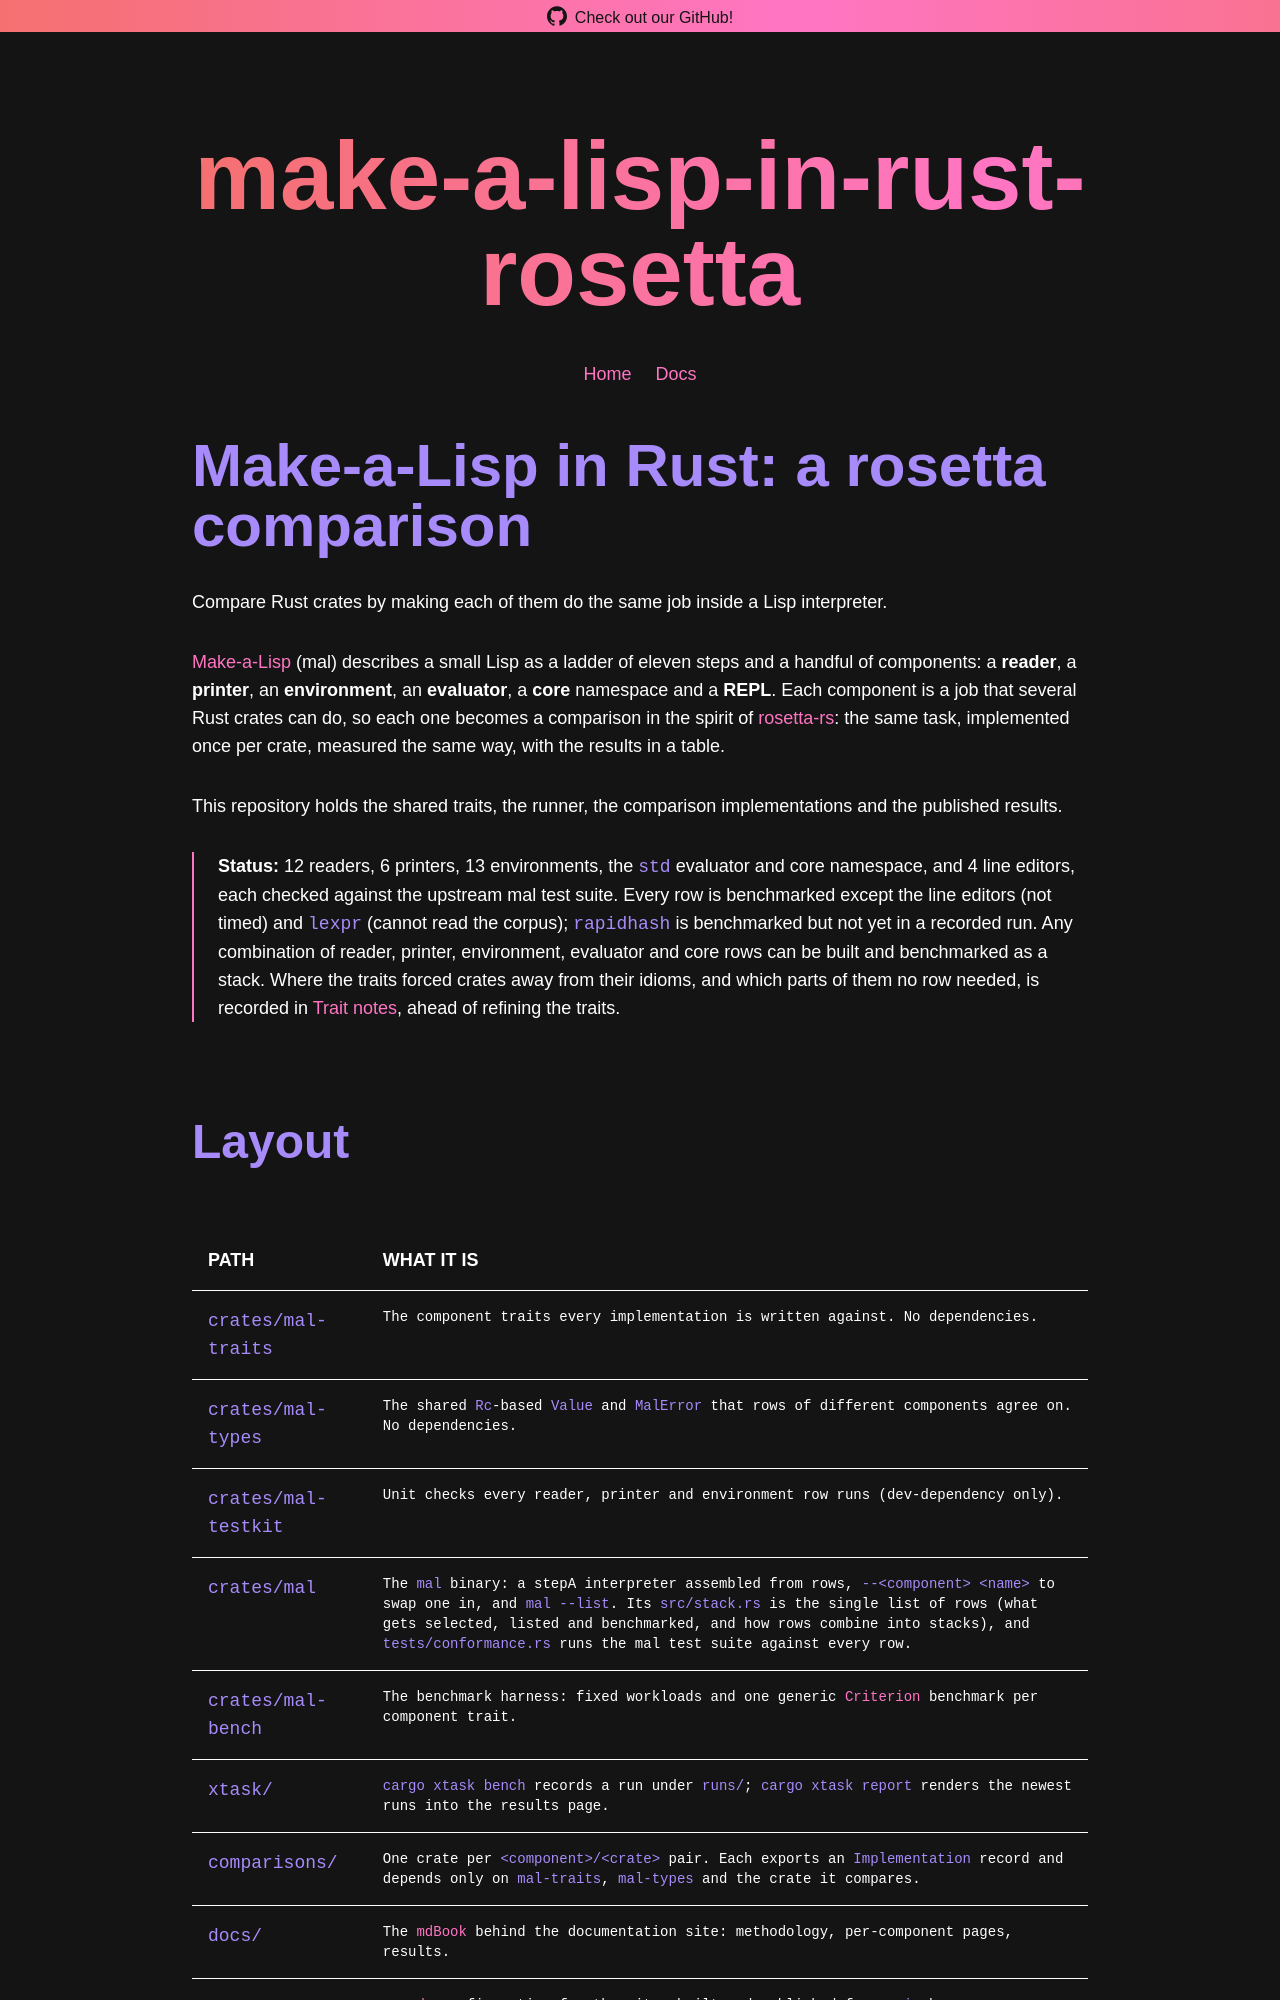

repository: AJayClauGermany/make-a-lisp-in-rust-rosetta · page: index.html · generator: mdbook

# Make-a-Lisp in Rust: a rosetta comparison

Compare Rust crates by making each of them do the same job inside a Lisp
interpreter.

[Make-a-Lisp][mal] (mal) describes a small Lisp as a ladder of eleven steps
and a handful of components: a **reader**, a **printer**, an **environment**,
an **evaluator**, a **core** namespace and a **REPL**. Each component is a
job that several Rust crates can do, so each one becomes a comparison in the
spirit of [rosetta-rs]: the same task, implemented once per crate, measured
the same way, with the results in a table.

This repository holds the shared traits, the runner, the comparison
implementations and the published results.

> **Status:** 12 readers, 6 printers, 13 environments, the `std` evaluator
> and core namespace, and 4 line editors, each checked against the upstream
> mal test suite. Every row is benchmarked except the line editors (not
> timed) and `lexpr` (cannot read the corpus); `rapidhash` is benchmarked
> but not yet in a recorded run. Any
> combination of reader, printer, environment, evaluator and core rows
> can be built and benchmarked as a stack. Where the traits forced crates
> away from their idioms, and which
> parts of them no row needed, is recorded in [Trait notes][trait-notes],
> ahead of refining the traits.
